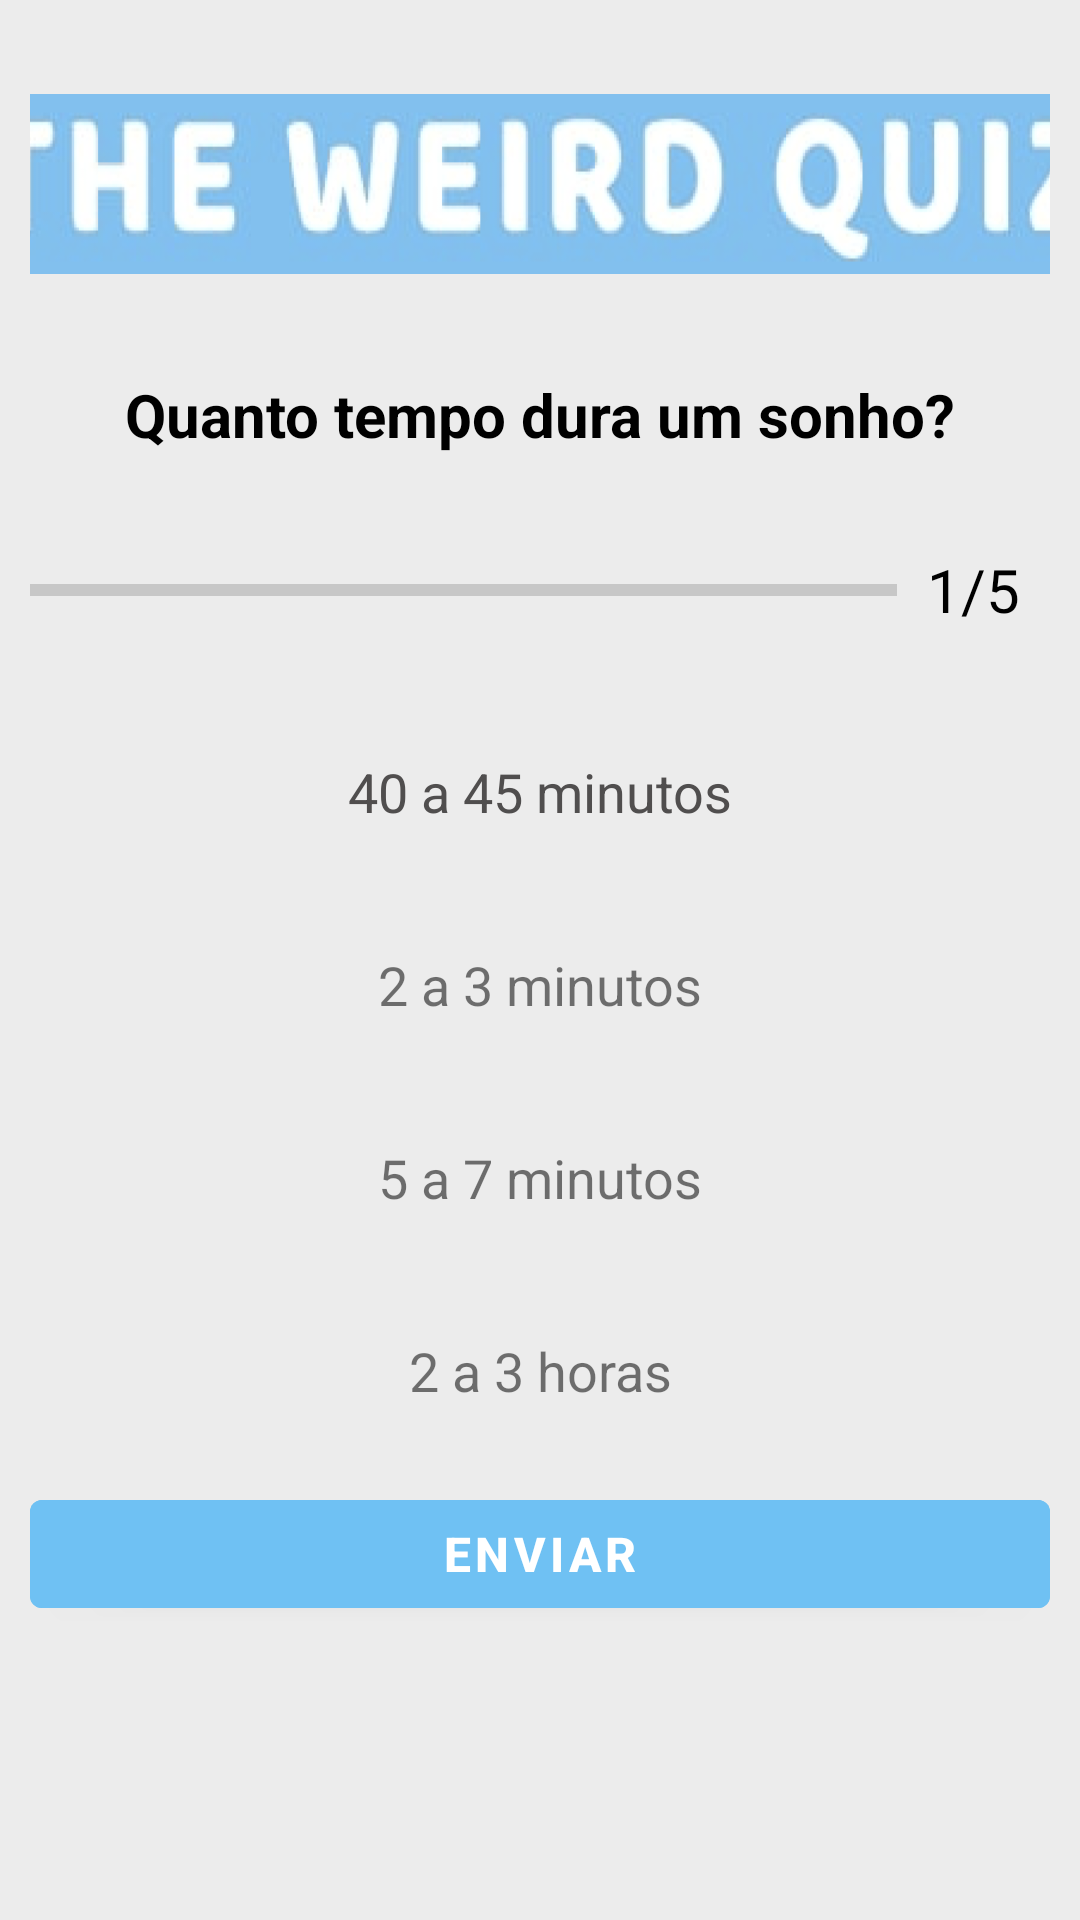

This screen was rendered from an Android layout file. Write that file and the resources it references.
<!-- AndroidManifest.xml: application theme Theme.TrabalhoQuiz -->
<!-- res/layout/activity_questoes.xml -->
<?xml version="1.0" encoding="utf-8"?>
<LinearLayout xmlns:android="http://schemas.android.com/apk/res/android"
    xmlns:app="http://schemas.android.com/apk/res-auto"
    xmlns:tools="http://schemas.android.com/tools"
    android:layout_width="match_parent"
    android:layout_height="match_parent"
    android:orientation="vertical"
    android:padding="10dp"
    android:gravity="center"
    android:background="#ECECEC"
    tools:context=".Questoes">

    <TextView
        android:layout_width="524dp"
        android:layout_height="60dp"
        android:layout_marginTop="-200px"
        android:layout_marginBottom="100px"
        android:background="@drawable/nome" />

    <TextView
        android:id="@+id/question_text"
        android:layout_width="match_parent"
        android:layout_height="wrap_content"
        android:gravity="center"
        android:textSize="20sp"
        android:textStyle="bold"
        android:textColor="@color/black"
        android:text="Quanto tempo dura um sonho?"/>

    <LinearLayout
        android:layout_width="match_parent"
        android:layout_height="wrap_content"
        android:layout_marginTop="20dp"
        android:orientation="horizontal"
        android:gravity="center_vertical">
        <ProgressBar
            android:id="@+id/progress_bar"
            android:layout_width="0dp"
            android:layout_height="wrap_content"
            android:layout_weight="1"
            android:progress="0"
            android:max="5"
            android:minHeight="50dp"
            style="?android:progressBarStyleHorizontal"/>
        />
        <TextView
            android:id="@+id/progress_text"
            android:layout_width="wrap_content"
            android:layout_height="wrap_content"
            android:text="1/5"
            android:textSize="20sp"
            android:padding="10dp"
            android:textColor="@color/black"

            />
    </LinearLayout>

    <TextView
        android:id="@+id/opt1"
        android:layout_width="match_parent"
        android:layout_height="wrap_content"
        android:text="40 a 45 minutos"
        android:textColor="#504E4E"
        android:background="@drawable/opcao_pergunta"
        android:padding="10dp"
        android:textSize="18sp"
        android:layout_marginTop="20dp"
        android:gravity="center"/>

    <TextView
        android:id="@+id/opt2"
        android:layout_width="match_parent"
        android:layout_height="wrap_content"
        android:layout_marginTop="20dp"
        android:background="@drawable/opcao_pergunta"
        android:gravity="center"
        android:padding="10dp"
        android:text="2 a 3 minutos"
        android:textSize="18sp" />

    <TextView
        android:id="@+id/opt3"
        android:layout_width="match_parent"
        android:layout_height="wrap_content"
        android:text="5 a 7 minutos"
        android:background="@drawable/opcao_pergunta"
        android:padding="10dp"
        android:textSize="18sp"
        android:layout_marginTop="20dp"
        android:gravity="center"/>
    <TextView
        android:id="@+id/opt4"
        android:layout_width="match_parent"
        android:layout_height="wrap_content"
        android:text="2 a 3 horas"
        android:background="@drawable/opcao_pergunta"
        android:padding="10dp"
        android:textSize="18sp"
        android:layout_marginTop="20dp"
        android:gravity="center"/>

    <Button
        android:id="@+id/submit"
        android:layout_width="match_parent"
        android:layout_height="wrap_content"
        android:layout_marginTop="15dp"
        android:backgroundTint="#6FC1F3"
        android:text="Enviar"
        android:textSize="16dp"
        android:textStyle="bold" />

</LinearLayout>
<!-- resources referenced by this layout -->
<resources>
  <!-- drawable nome: jpg bitmap (drawable, 66766 bytes) -->
  <style name="Theme.TrabalhoQuiz" parent="Theme.MaterialComponents.DayNight.DarkActionBar">
          
          <item name="colorPrimary">@color/purple_500</item>
          <item name="colorPrimaryVariant">@color/purple_700</item>
          <item name="colorOnPrimary">@color/white</item>
          
          <item name="colorSecondary">@color/teal_200</item>
          <item name="colorSecondaryVariant">@color/teal_700</item>
          <item name="colorOnSecondary">@color/black</item>
          
          <item name="android:statusBarColor" tools:targetApi="l">?attr/colorPrimaryVariant</item>
          
      </style>
  <!-- not gathered from this repository: default colours our renderer supplied (Android Studio template values) -->
  <color name="purple_500">#FF6200EE</color>
  <color name="purple_700">#FF3700B3</color>
  <color name="teal_200">#FF03DAC5</color>
  <color name="teal_700">#FF018786</color>
  <color name="black">#FF000000</color>
  <color name="white">#FFFFFFFF</color>
</resources>
